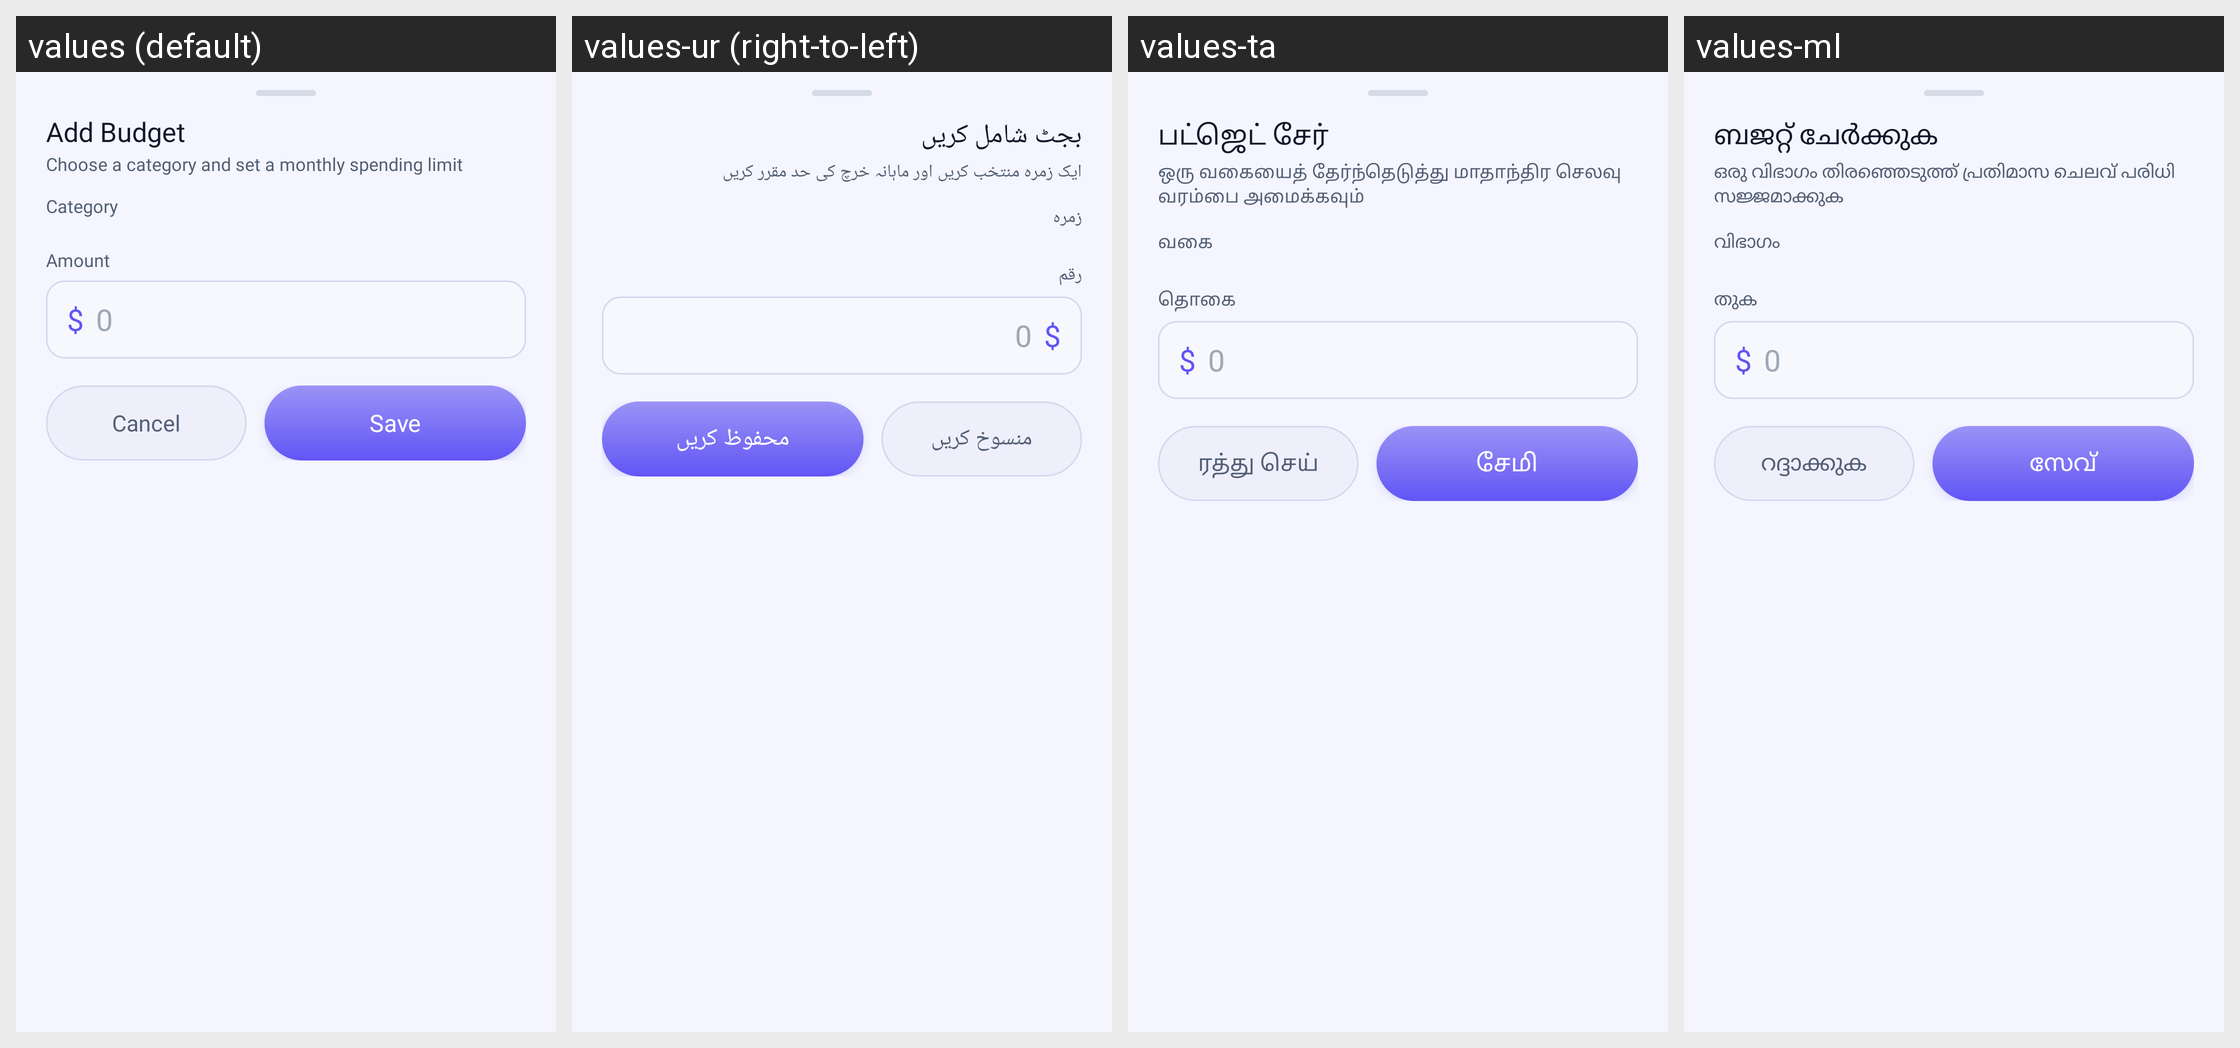

Strings drawn on this Android screen and how each of the app's shown locales translates them:
Android screen res/layout/bottom_sheet_add_budget.xml rendered under 4 locales, left to right: values (default), values-ur (right-to-left), values-ta, values-ml. Device: Nexus 5 (rendered at 1080×1920; each locale shown at half size, 540×960, under a caption strip naming it); theme Theme.MyApplication.
Other locales in the repository, not shown: values-ar, values-bn, values-de, values-es, values-fr, values-hi, values-in, values-ja, values-kk, values-kn, values-ko, values-mr, values-or, values-pl, values-pt, values-ru, values-te, values-th, values-tl, values-tr, values-uk, values-vi.
Strings drawn on this screen, with the default value and each locale's value (text and hints the layout hard-codes, and strings that could not be matched under every locale, appear in the picture but are not listed):

add_budget
  values: Add Budget
  values-ur: بجٹ شامل کریں
  values-ta: பட்ஜெட் சேர்
  values-ml: ബജറ്റ് ചേർക്കുക

set_category_limit_desc
  values: Choose a category and set a monthly spending limit
  values-ur: ایک زمرہ منتخب کریں اور ماہانہ خرچ کی حد مقرر کریں
  values-ta: ஒரு வகையைத் தேர்ந்தெடுத்து மாதாந்திர செலவு வரம்பை அமைக்கவும்
  values-ml: ഒരു വിഭാഗം തിരഞ്ഞെടുത്ത് പ്രതിമാസ ചെലവ് പരിധി സജ്ജമാക്കുക

category
  values: Category
  values-ur: زمرہ
  values-ta: வகை
  values-ml: വിഭാഗം

amount
  values: Amount
  values-ur: رقم
  values-ta: தொகை
  values-ml: തുക

cancel
  values: Cancel
  values-ur: منسوخ کریں
  values-ta: ரத்து செய்
  values-ml: റദ്ദാക്കുക

save
  values: Save
  values-ur: محفوظ کریں
  values-ta: சேமி
  values-ml: സേവ്
